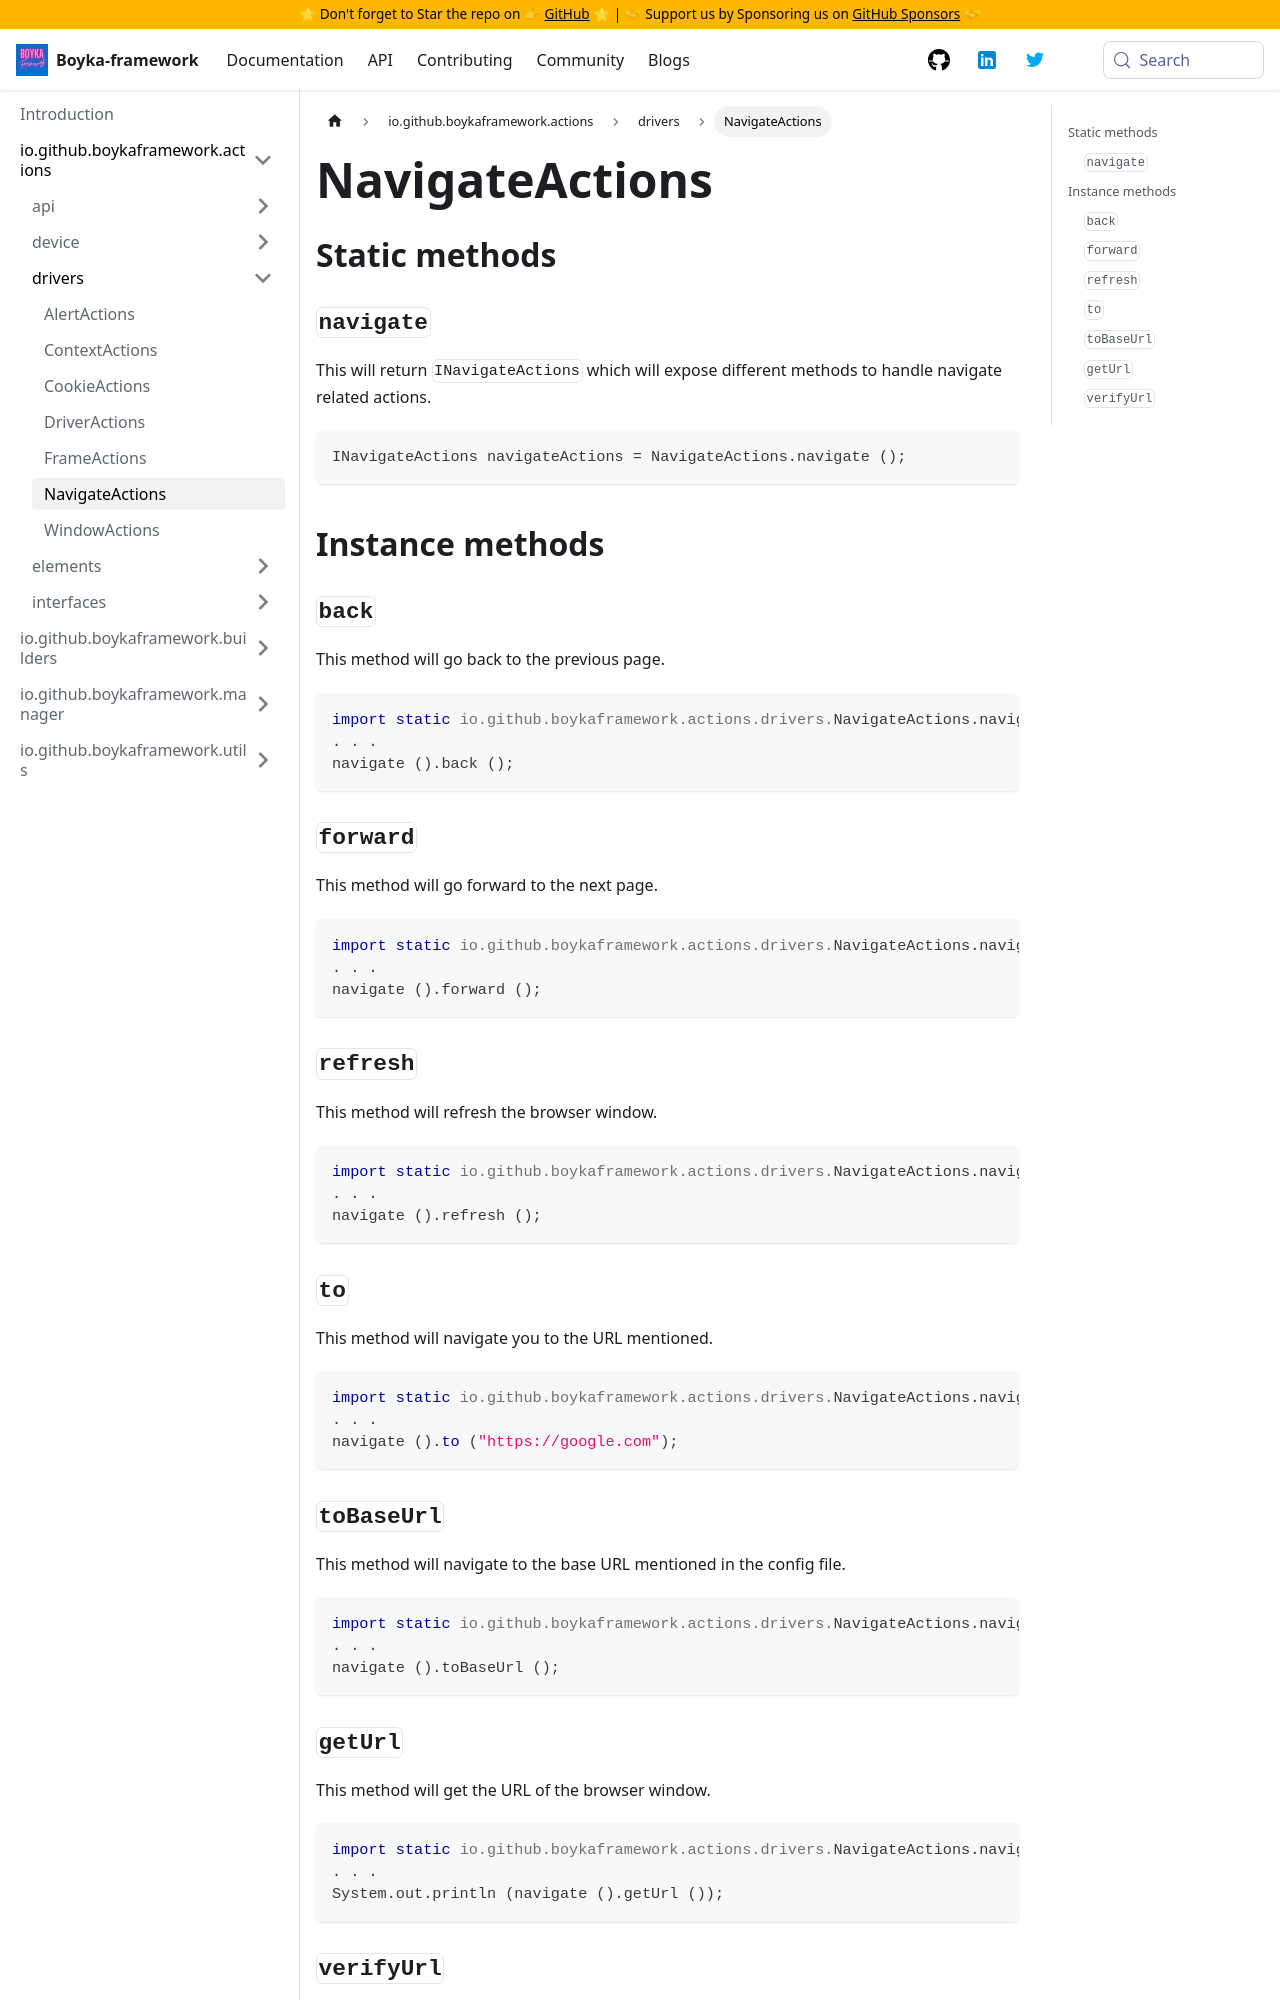

repository: BoykaFramework/boyka-framework · page: api/actions/drivers/navigate-actions/index.html · generator: docusaurus

---
title: NavigateActions
sidebar_position: 6
---

## Static methods

### `navigate`

This will return `INavigateActions` which will expose different methods to handle navigate related actions.

```java
INavigateActions navigateActions = NavigateActions.navigate ();
```

## Instance methods

### `back`

This method will go back to the previous page.

```java
import static io.github.boykaframework.actions.drivers.NavigateActions.navigate;
. . .
navigate ().back ();
```

### `forward`

This method will go forward to the next page.

```java
import static io.github.boykaframework.actions.drivers.NavigateActions.navigate;
. . .
navigate ().forward ();
```

### `refresh`

This method will refresh the browser window.

```java
import static io.github.boykaframework.actions.drivers.NavigateActions.navigate;
. . .
navigate ().refresh ();
```

### `to`

This method will navigate you to the URL mentioned.

```java
import static io.github.boykaframework.actions.drivers.NavigateActions.navigate;
. . .
navigate ().to ("https://google.com");
```

### `toBaseUrl`

This method will navigate to the base URL mentioned in the config file.

```java
import static io.github.boykaframework.actions.drivers.NavigateActions.navigate;
. . .
navigate ().toBaseUrl ();
```
